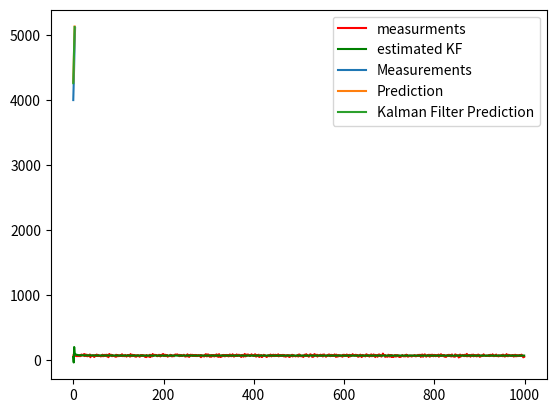

This figure's Python source:
'''
Created on May 30, 2021
[redacted]
Simple implementation of a Kalman filter based on:
"Special Topics - The Kalman Filter", Michel van Biezen
https://www.youtube.com/playlist?list=PLX2gX-ftPVXU3oUFNATxGXY90AULiqnWT
'''

import numpy as np
from numpy.linalg import inv
import matplotlib.pyplot as plt

"""
  A - state transition matrix
  B - control-input matrix applied to the control vector
  w - process noise vector
  Q - covariance of the process noise
  R - covariance of the measurement noise
  C - observation model
  z - measurement noise
  H - transition matrix
  P -  state covariance matrix
  X - state matrix
  Y - measurement of the state
 """
class KalmanFilter(object):

    def __init__(self, A = None, B = None, C = None,
                 Q = None, R = None, H = None, P = None, w = None, z = None, x0 = None):

        if(A is None):
            raise ValueError("Set proper system dynamics.")

        self.n = A.shape[1]
        self.w = 0 if w is None else w
        self.z = 0 if z is None else z

        self.A = A # state transition matrix
        self.C = np.eye(self.n) if C is None else C
        self.B = 0 if B is None else B
        self.Q = 0 if Q is None else Q
        self.R = np.eye(self.n) if R is None else R
        self.H = np.identity(self.n) if H is None else H
        self.X = np.zeros((self.n, 1)) if x0 is None else x0
        self.P = np.eye(self.n) if P is None else P

    def predict(self, u = 0):
        # calculate the predicted state
        self.X = np.dot(self.A, self.X) + np.dot(self.B, u) + self.w
        # update predicted process covariance matrix
        self.P = np.dot(np.dot(self.A, self.P), self.A.T) + self.Q
        self.P[0][1]=0
        self.P[1][0]=0
        return self.X, self.P

    def update(self, y):
        # calculate a new observation
        y_new = self.C.dot(y) + self.z
        # calculate kalman gain
        S = np.dot(np.dot(self.H, self.P), self.H.T) + self.R
        k = np.dot(np.dot(self.P, self.H), inv(S))
        print(k, '\n\n')
        I = np.eye(self.n)
        #update process covariance
        self.P = np.dot(I - np.dot(k, self.H), self.P)
        # calculate current state
        self.X = self.X + np.dot(k, (y_new - np.dot(self.H, self.X)))
        return self.X, self.P


def example1d(est=50, est_e=4, mea_e=10, mu=70, t_range=1000):
    s = np.random.normal(mu, mea_e, t_range)
    estimation = []
    for mea in s:
        kgain = est_e / (est_e - mea_e)
        est = est + kgain * (mea - est)
        est_e = (1 - kgain) * est_e
        estimation.append(est)
    plt.plot(s, 'r', label='measurments')
    plt.plot(estimation, 'g', label='estimated KF')
    plt.legend()
    plt.show()

def example2d():
    x_observations = np.array([4000, 4260, 4550, 4860, 5110])
    v_observations = np.array([280, 282, 285, 286, 290])
    measurements = np.c_[x_observations, v_observations]
    dt = 1
    A = np.array([[1, dt], [0, 1]])
    B = np.array([[0.5] , [1]])
    w = 0
    a = 2
    # process errors
    xp, vp = 20, 5
    # observation errors
    xm, vm = 3, 2
    # initial process covariance matrix
    P = np.array([[xp*xp, 0], [0, vp*vp]])
    # set covariance of the measurement noise
    R = np.array([[xm*xm, 0], [0, vm*vm]])


    kf = KalmanFilter(A=A, B=B, P=P, R=R, w=w, x0=measurements[0].reshape(2, 1))
    predictions = []
    predictionsKf = []
    for x in measurements[1:]:
        x_pred, p_pred = kf.predict(u=a)
        predictions.append(x_pred[0])
        new_x, new_p = kf.update(x.reshape(2, 1))
        predictionsKf.append(new_x[0])

    plt.plot(range(len(x_observations)), x_observations, label='Measurements')
    plt.plot(range(len(predictions)), np.array(predictions), label='Prediction')
    plt.plot(range(len(predictionsKf)), np.array(predictionsKf), label='Kalman Filter Prediction')
    plt.legend()
    plt.show()



if __name__ == '__main__':
    example1d()
    example2d()